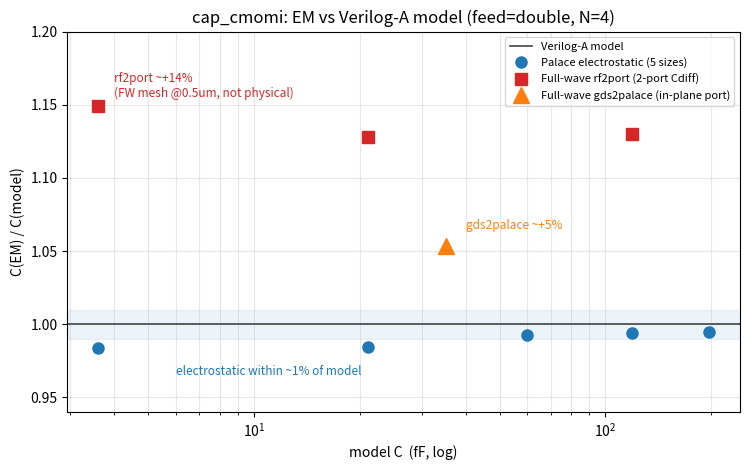

Write Python code to recreate this figure. (Note: this script raises an exception after producing the figure.)
#!/usr/bin/env python3
"""cap_cmomi model vs all EM we have, as C_EM / C_model (feed=double, N=4).
Electrostatic (5 square sizes) hugs the model to ~1%. The rf2port 2-port Cdiff
sits ~+14%, but that is a full-wave MESH artifact: the campaign ran
refined_cellsize=0.5um, coarser than the 0.84um tooth pitch, so it under-resolved
the inter-tooth gap; refining drives Cdiff down from +14% to a ~+4% floor
(23.82->21.63 over 0.5->0.18um, flattens by 0.18; see FW_MESH_INVESTIGATION.md).
That converged ~+4% matches the gds2palace in-plane port ~+5%: both are the genuine
small full-wave fringe, well inside model tolerance. Writes fig/model_vs_em_ratio.png."""
import numpy as np
import matplotlib
matplotlib.use("Agg")
import matplotlib.pyplot as plt

def model(w, l):
    ax = int(l / 0.84 + 1e-6); ay = int(w / 0.89 + 1e-6)
    return 1.09 * ax * ay * 0.84 * 0.89 + 0.152 * (ay * 0.89 + 0.42)

# ES double N=4 (es_campaign.csv), square w=l
es = [(2.0, 3.5366), (4.9, 20.7907), (7.8, 59.3656), (10.7, 118.3299), (13.6, 196.6660)]
es_x = [model(w, w) for w, _ in es]
es_r = [c / model(w, w) for w, c in es]

# FW rf2port Cdiff (rf2port_results.csv), square w=l
fw = [(2.0, 4.13), (4.9, 23.82), (10.7, 134.52)]
fw_x = [model(w, w) for w, _ in fw]
fw_r = [c / model(w, w) for w, c in fw]

# FW gds2palace (via_matrix), fd cell l=5.5 w=7
g_model = model(7, 5.5)
g_x = [g_model]; g_r = [37.1176 / g_model]

fig, ax = plt.subplots(figsize=(7.6, 4.8))
ax.axhline(1.0, color="#444", lw=1.2, ls="-", label="Verilog-A model")
ax.plot(es_x, es_r, "o", color="#1f77b4", ms=8, label="Palace electrostatic (5 sizes)")
ax.plot(fw_x, fw_r, "s", color="#d62728", ms=9, label="Full-wave rf2port (2-port Cdiff)")
ax.plot(g_x, g_r, "^", color="#ff7f0e", ms=11, label="Full-wave gds2palace (in-plane port)")
ax.axhspan(0.99, 1.01, color="#1f77b4", alpha=0.08)

ax.text(4, 1.155, "rf2port ~+14%\n(FW mesh @0.5um, not physical)",
        fontsize=8.5, color="#d62728")
ax.text(40, 1.065, "gds2palace ~+5%", fontsize=8.5, color="#ff7f0e")
ax.text(6, 0.965, "electrostatic within ~1% of model", fontsize=8.5, color="#1f77b4")

ax.set_xscale("log")
ax.set_xlabel("model C  (fF, log)")
ax.set_ylabel("C(EM) / C(model)")
ax.set_ylim(0.94, 1.20)
ax.set_title("cap_cmomi: EM vs Verilog-A model (feed=double, N=4)")
ax.legend(fontsize=8, loc="upper right")
ax.grid(alpha=0.3, which="both")
fig.tight_layout()
fig.savefig("fig/model_vs_em_ratio.png", dpi=140)
print("wrote fig/model_vs_em_ratio.png")
print("ES ratios :", [round(r, 3) for r in es_r])
print("FW rf2port:", [round(r, 3) for r in fw_r])
print("FW g2palace:", [round(r, 3) for r in g_r])
